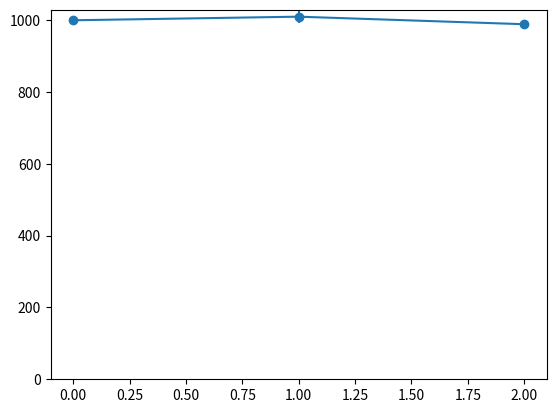

The script that saved this image:


import numpy as np
import collections

import pandas as pd
import random
import csv


import matplotlib.pyplot as plt

ll = [1000, 1010, 989]
dev = [10, 17, 12]
plt.errorbar(np.arange(len(ll)), ll, yerr=dev, marker="o", label="Anytime")
plt.axis(ymin=0)
plt.show()